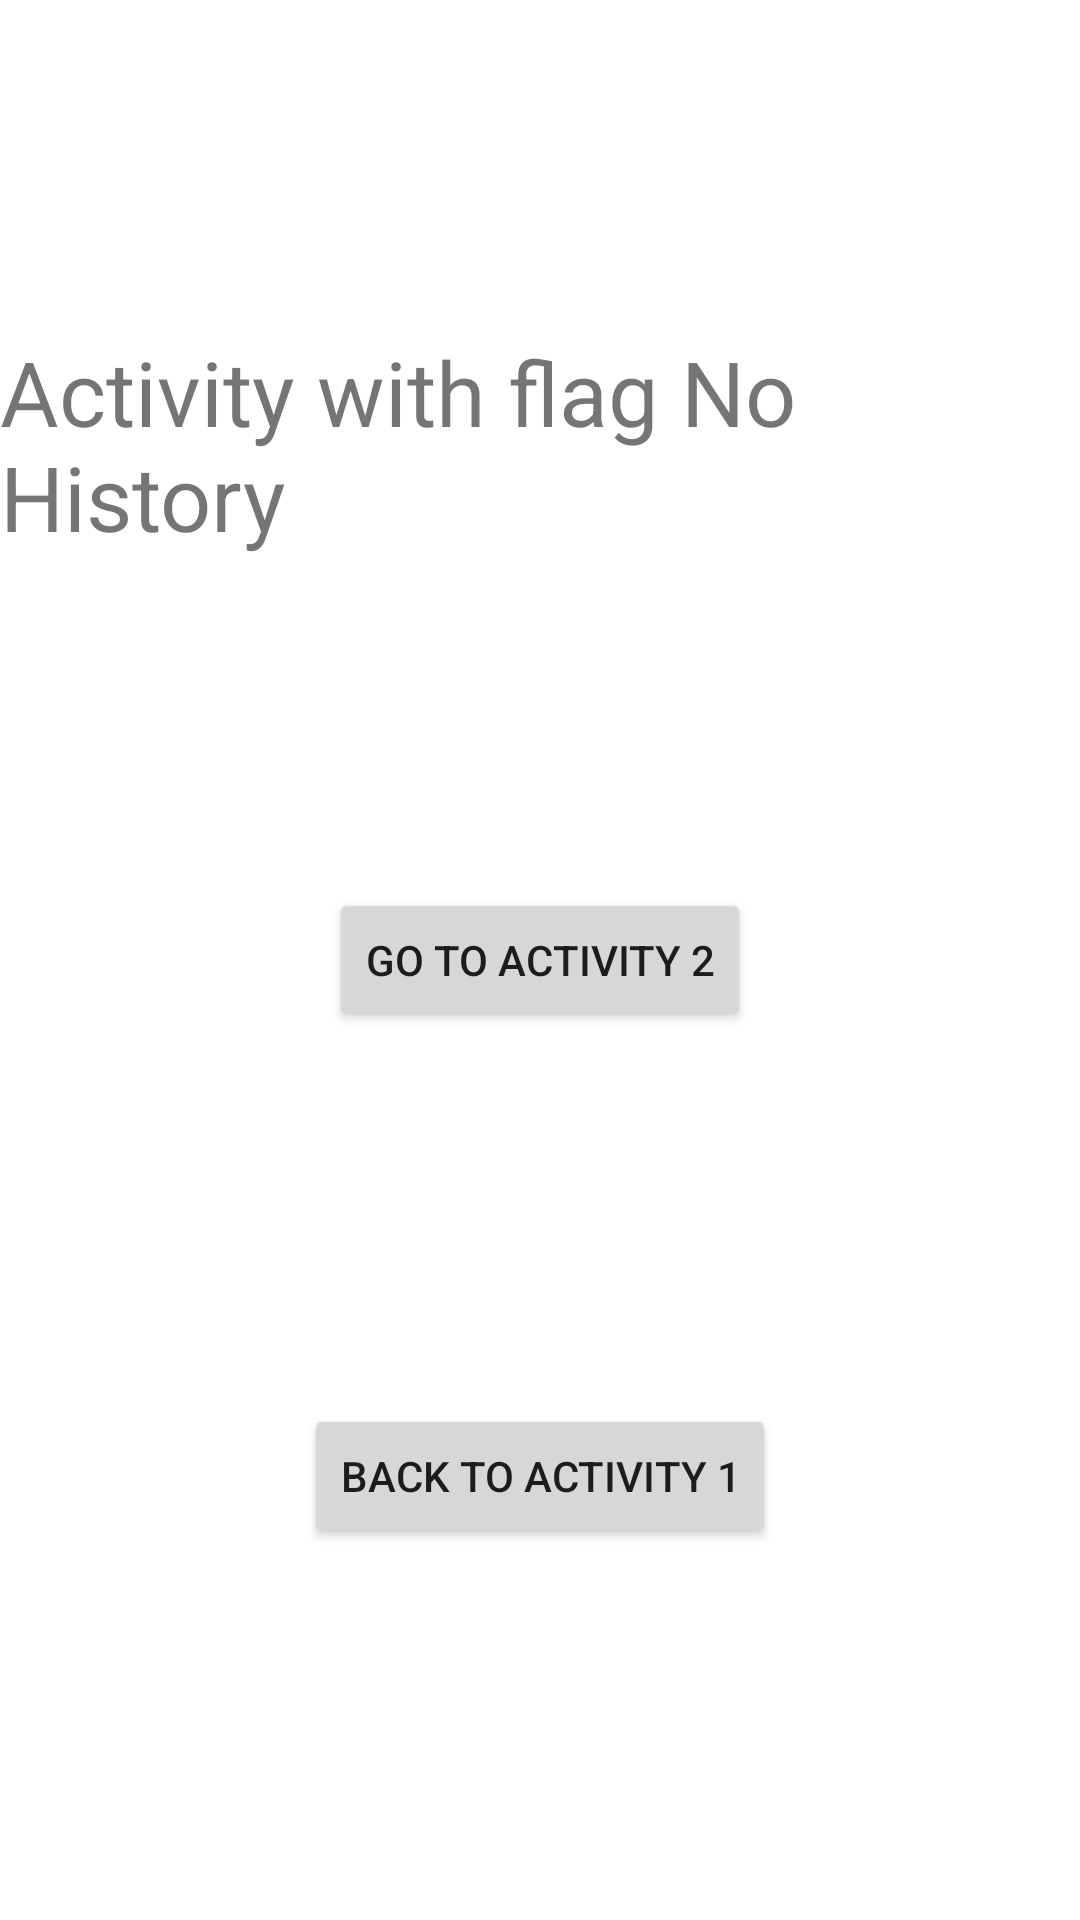

Produce the Android XML layout that renders to this screen, including the resource entries it uses.
<!-- AndroidManifest.xml: application theme Theme.Lab3_navigation_task4 -->
<!-- res/layout/no_history.xml -->
<?xml version="1.0" encoding="utf-8"?>
<androidx.constraintlayout.widget.ConstraintLayout xmlns:android="http://schemas.android.com/apk/res/android"
    xmlns:app="http://schemas.android.com/apk/res-auto"
    android:layout_width="match_parent"
    android:layout_height="match_parent">

    <TextView
        android:layout_width="wrap_content"
        android:layout_height="wrap_content"
        android:text="@string/no_history"
        android:textSize="30sp"
        app:layout_constraintBottom_toTopOf="@+id/button_activity_2"
        app:layout_constraintEnd_toEndOf="parent"
        app:layout_constraintStart_toStartOf="parent"
        app:layout_constraintTop_toTopOf="parent" />

    <Button
        android:id="@+id/button_back_activity_1"
        android:layout_width="wrap_content"
        android:layout_height="wrap_content"
        android:text="@string/back_activity_1"
        app:layout_constraintBottom_toBottomOf="parent"
        app:layout_constraintEnd_toEndOf="parent"
        app:layout_constraintStart_toStartOf="parent"
        app:layout_constraintTop_toBottomOf="@+id/button_activity_2" />

    <Button
        android:id="@+id/button_activity_2"
        android:layout_width="wrap_content"
        android:layout_height="wrap_content"
        android:text="@string/to_activity_2"
        app:layout_constraintBottom_toBottomOf="parent"
        app:layout_constraintEnd_toEndOf="parent"
        app:layout_constraintStart_toStartOf="parent"
        app:layout_constraintTop_toTopOf="parent" />
</androidx.constraintlayout.widget.ConstraintLayout>
<!-- resources referenced by this layout -->
<resources>
  <string name="back_activity_1">Back to activity 1</string>
  <string name="no_history">Activity with flag No History</string>
  <string name="to_activity_2">Go to activity 2</string>
  <style name="Theme.Lab3_navigation_task4" parent="Theme.MaterialComponents.DayNight.DarkActionBar">
          
          <item name="colorPrimary">@color/purple_500</item>
          <item name="colorPrimaryVariant">@color/purple_700</item>
          <item name="colorOnPrimary">@color/white</item>
          
          <item name="colorSecondary">@color/teal_200</item>
          <item name="colorSecondaryVariant">@color/teal_700</item>
          <item name="colorOnSecondary">@color/black</item>
          
          <item name="android:statusBarColor" tools:targetApi="l">?attr/colorPrimaryVariant</item>
          
      </style>
  <!-- not gathered from this repository: default colours our renderer supplied (Android Studio template values) -->
  <color name="purple_500">#FF6200EE</color>
  <color name="purple_700">#FF3700B3</color>
  <color name="teal_200">#FF03DAC5</color>
  <color name="teal_700">#FF018786</color>
  <color name="black">#FF000000</color>
  <color name="white">#FFFFFFFF</color>
</resources>
